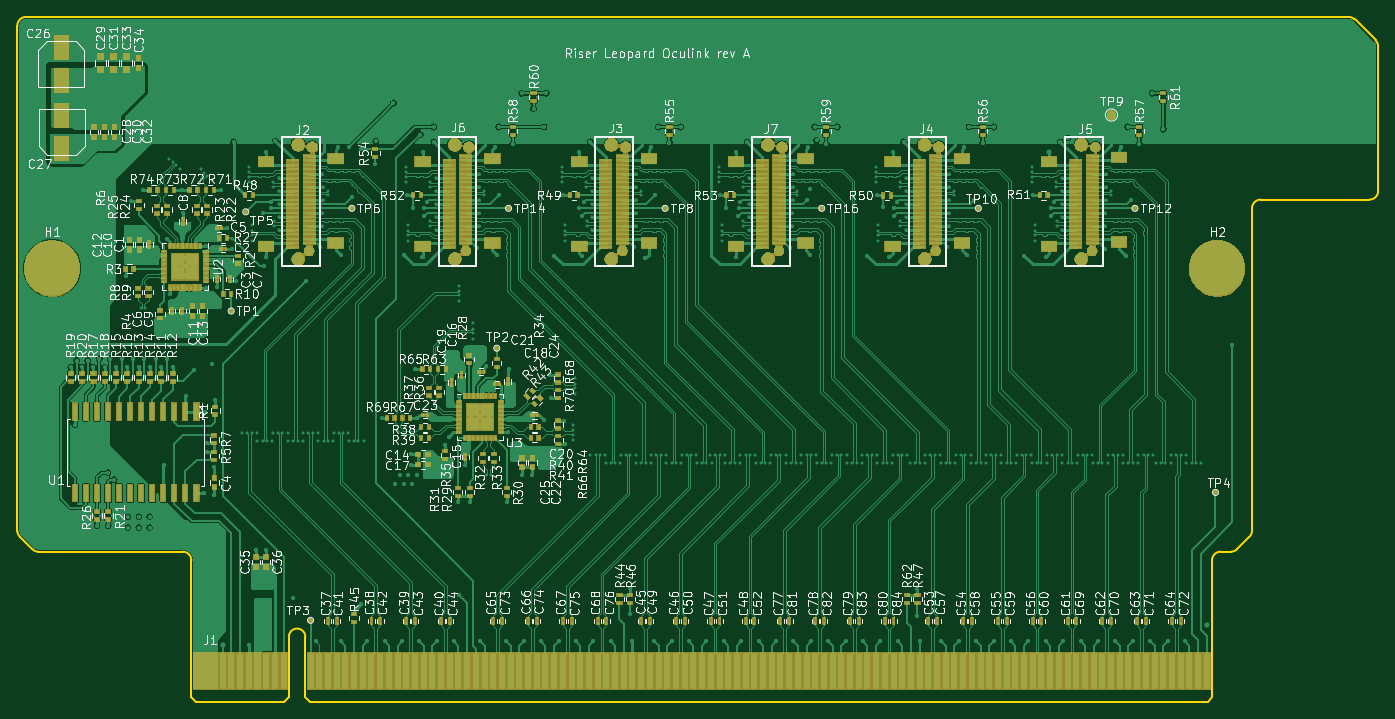
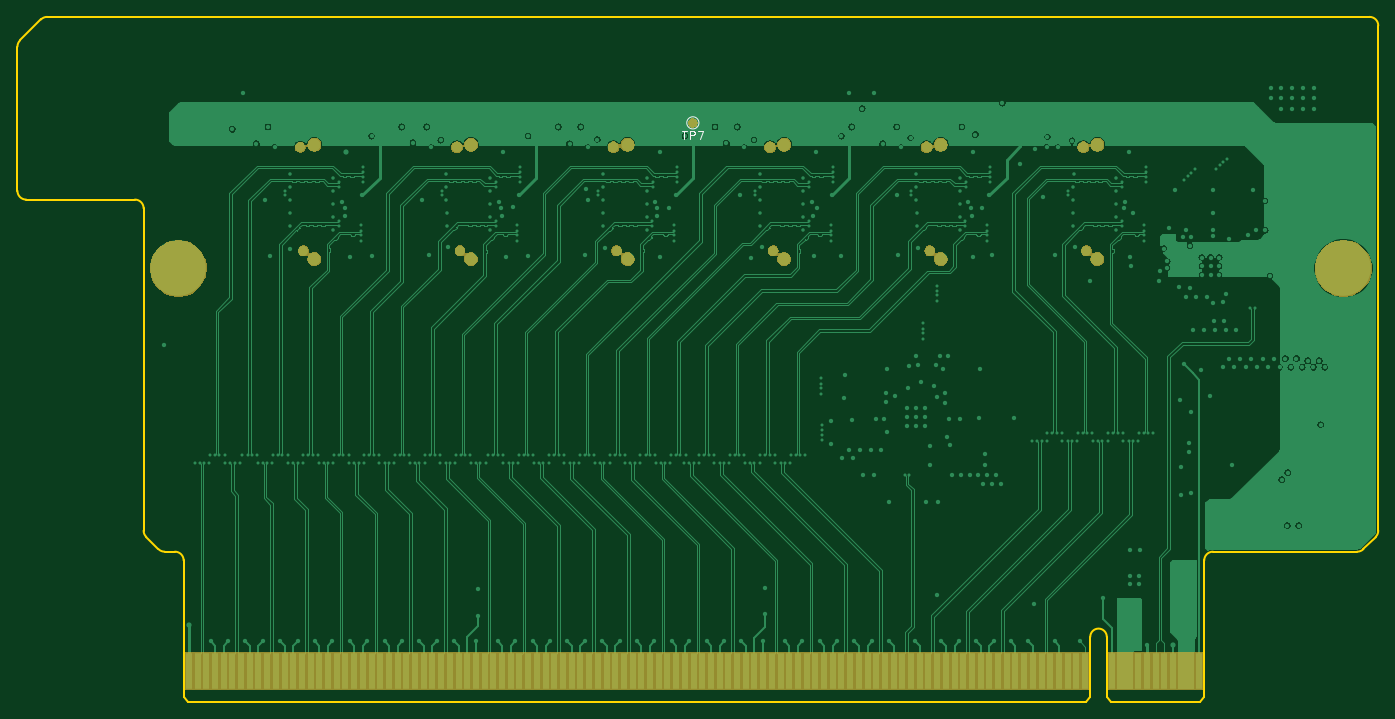
Circuit board: 13 layer files. Board 156.4 x 78.7 mm.
- bottom_copper: riser leopard 2OU Oculink-B_Cu.gbr (263176 bytes)
- bottom_mask: riser leopard 2OU Oculink-B_Mask.gbr (33155 bytes)
- paste: riser leopard 2OU Oculink-B_Paste.gbr (3474 bytes)
- bottom_silk: riser leopard 2OU Oculink-B_SilkS.gbr (1089 bytes)
- outline: riser leopard 2OU Oculink-Edge_Cuts.gbr (2648 bytes)
- top_copper: riser leopard 2OU Oculink-F_Cu.gbr (459239 bytes)
- top_mask: riser leopard 2OU Oculink-F_Mask.gbr (95294 bytes)
- paste: riser leopard 2OU Oculink-F_Paste.gbr (21330 bytes)
- top_silk: riser leopard 2OU Oculink-F_SilkS.gbr (195762 bytes)
- inner_copper: riser leopard 2OU Oculink-GND1_Cu.gbr (700403 bytes)
- inner_copper: riser leopard 2OU Oculink-GND2_Cu.gbr (700403 bytes)
- inner_copper: riser leopard 2OU Oculink-In2_Cu.gbr (126299 bytes)
- inner_copper: riser leopard 2OU Oculink-In3_Cu.gbr (79671 bytes)

=== bottom_copper: riser leopard 2OU Oculink-B_Cu.gbr (263176 bytes, source omitted) ===
=== bottom_mask: riser leopard 2OU Oculink-B_Mask.gbr (33155 bytes, source omitted) ===
=== paste: riser leopard 2OU Oculink-B_Paste.gbr ===
G04 #@! TF.GenerationSoftware,KiCad,Pcbnew,(5.1.5)-3*
G04 #@! TF.CreationDate,2021-10-23T00:21:41+02:00*
G04 #@! TF.ProjectId,riser leopard 2OU Oculink,72697365-7220-46c6-956f-706172642032,rev?*
G04 #@! TF.SameCoordinates,PX4d4b990PY36d6160*
G04 #@! TF.FileFunction,Paste,Bot*
G04 #@! TF.FilePolarity,Positive*
%FSLAX46Y46*%
G04 Gerber Fmt 4.6, Leading zero omitted, Abs format (unit mm)*
G04 Created by KiCad (PCBNEW (5.1.5)-3) date 2021-10-23 00:21:41*
%MOMM*%
%LPD*%
G04 APERTURE LIST*
%ADD10R,0.800000X4.200000*%
G04 APERTURE END LIST*
D10*
X29700000Y-46258600D03*
X16600000Y-46258600D03*
X17600000Y-46258600D03*
X18600000Y-46258600D03*
X19600000Y-46258600D03*
X20600000Y-46258600D03*
X21600000Y-46258600D03*
X22600000Y-46258600D03*
X23600000Y-46258600D03*
X24600000Y-46258600D03*
X25600000Y-46258600D03*
X26600000Y-46258600D03*
X30700000Y-46258600D03*
X31700000Y-46258600D03*
X32700000Y-46258600D03*
X33700000Y-46258600D03*
X34700000Y-46258600D03*
X35700000Y-46258600D03*
X36700000Y-46258600D03*
X37700000Y-46258600D03*
X38700000Y-46258600D03*
X39700000Y-46258600D03*
X40700000Y-46258600D03*
X41700000Y-46258600D03*
X42700000Y-46258600D03*
X43700000Y-46258600D03*
X44700000Y-46258600D03*
X45700000Y-46258600D03*
X46700000Y-46258600D03*
X47700000Y-46258600D03*
X48700000Y-46258600D03*
X49700000Y-46258600D03*
X50700000Y-46258600D03*
X51700000Y-46258600D03*
X52700000Y-46258600D03*
X53700000Y-46258600D03*
X54700000Y-46258600D03*
X55700000Y-46258600D03*
X56700000Y-46258600D03*
X57700000Y-46258600D03*
X58700000Y-46258600D03*
X59700000Y-46258600D03*
X60700000Y-46258600D03*
X61700000Y-46258600D03*
X62700000Y-46258600D03*
X63700000Y-46258600D03*
X64700000Y-46258600D03*
X65700000Y-46258600D03*
X66700000Y-46258600D03*
X67700000Y-46258600D03*
X68700000Y-46258600D03*
X69700000Y-46258600D03*
X70700000Y-46258600D03*
X71700000Y-46258600D03*
X72700000Y-46258600D03*
X73700000Y-46258600D03*
X74700000Y-46258600D03*
X75700000Y-46258600D03*
X76700000Y-46258600D03*
X77700000Y-46258600D03*
X78700000Y-46258600D03*
X79700000Y-46258600D03*
X80700000Y-46258600D03*
X81700000Y-46258600D03*
X82700000Y-46258600D03*
X83700000Y-46258600D03*
X84700000Y-46258600D03*
X85700000Y-46258600D03*
X86700000Y-46258600D03*
X87700000Y-46258600D03*
X88700000Y-46258600D03*
X89700000Y-46258600D03*
X90700000Y-46258600D03*
X91700000Y-46258600D03*
X92700000Y-46258600D03*
X93700000Y-46258600D03*
X94700000Y-46258600D03*
X95700000Y-46258600D03*
X96700000Y-46258600D03*
X97700000Y-46258600D03*
X98700000Y-46258600D03*
X99700000Y-46258600D03*
X100700000Y-46258600D03*
X101700000Y-46258600D03*
X102700000Y-46258600D03*
X103700000Y-46258600D03*
X104700000Y-46258600D03*
X105700000Y-46258600D03*
X106700000Y-46258600D03*
X107700000Y-46258600D03*
X108700000Y-46258600D03*
X109700000Y-46258600D03*
X110700000Y-46258600D03*
X111700000Y-46258600D03*
X112700000Y-46258600D03*
X113700000Y-46258600D03*
X114700000Y-46258600D03*
X115700000Y-46258600D03*
X116700000Y-46258600D03*
X117700000Y-46258600D03*
X118700000Y-46258600D03*
X119700000Y-46258600D03*
X120700000Y-46258600D03*
X121700000Y-46258600D03*
X122700000Y-46258600D03*
X123700000Y-46258600D03*
X124700000Y-46258600D03*
X125700000Y-46258600D03*
X126700000Y-46258600D03*
X127700000Y-46258600D03*
X128700000Y-46258600D03*
X129700000Y-46258600D03*
X130700000Y-46258600D03*
X131700000Y-46258600D03*
X132700000Y-46258600D03*
M02*

=== bottom_silk: riser leopard 2OU Oculink-B_SilkS.gbr ===
G04 #@! TF.GenerationSoftware,KiCad,Pcbnew,(5.1.5)-3*
G04 #@! TF.CreationDate,2021-10-23T00:21:41+02:00*
G04 #@! TF.ProjectId,riser leopard 2OU Oculink,72697365-7220-46c6-956f-706172642032,rev?*
G04 #@! TF.SameCoordinates,PX4d4b990PY36d6160*
G04 #@! TF.FileFunction,Legend,Bot*
G04 #@! TF.FilePolarity,Positive*
%FSLAX46Y46*%
G04 Gerber Fmt 4.6, Leading zero omitted, Abs format (unit mm)*
G04 Created by KiCad (PCBNEW (5.1.5)-3) date 2021-10-23 00:21:41*
%MOMM*%
%LPD*%
G04 APERTURE LIST*
%ADD10C,0.120000*%
%ADD11C,0.150000*%
G04 APERTURE END LIST*
D10*
X75475000Y16725000D02*
G75*
G03X75475000Y16725000I-700000J0D01*
G01*
D11*
X76036904Y15824620D02*
X75465476Y15824620D01*
X75751190Y14824620D02*
X75751190Y15824620D01*
X75132142Y14824620D02*
X75132142Y15824620D01*
X74751190Y15824620D01*
X74655952Y15777000D01*
X74608333Y15729381D01*
X74560714Y15634143D01*
X74560714Y15491286D01*
X74608333Y15396048D01*
X74655952Y15348429D01*
X74751190Y15300810D01*
X75132142Y15300810D01*
X74227380Y15824620D02*
X73560714Y15824620D01*
X73989285Y14824620D01*
M02*

=== outline: riser leopard 2OU Oculink-Edge_Cuts.gbr ===
G04 #@! TF.GenerationSoftware,KiCad,Pcbnew,(5.1.5)-3*
G04 #@! TF.CreationDate,2021-10-23T00:21:41+02:00*
G04 #@! TF.ProjectId,riser leopard 2OU Oculink,72697365-7220-46c6-956f-706172642032,rev?*
G04 #@! TF.SameCoordinates,PX4d4b990PY36d6160*
G04 #@! TF.FileFunction,Profile,NP*
%FSLAX46Y46*%
G04 Gerber Fmt 4.6, Leading zero omitted, Abs format (unit mm)*
G04 Created by KiCad (PCBNEW (5.1.5)-3) date 2021-10-23 00:21:41*
%MOMM*%
%LPD*%
G04 APERTURE LIST*
%ADD10C,0.200000*%
G04 APERTURE END LIST*
D10*
X27200000Y-42350000D02*
X27200000Y-48500000D01*
X132800000Y-49800000D02*
X29600000Y-49800000D01*
X133300000Y-49300000D02*
X132800000Y-49800000D01*
X29100000Y-49300000D02*
X29100000Y-48500000D01*
X29600000Y-49800000D02*
X29100000Y-49300000D01*
X-3000000Y28905000D02*
X148985786Y28905000D01*
X-4000000Y27905000D02*
G75*
G02X-3000000Y28905000I1000000J0D01*
G01*
X-4000000Y-30145786D02*
X-4000000Y27905000D01*
X149692893Y28612107D02*
X152107107Y26197893D01*
X148985786Y28905000D02*
G75*
G02X149692893Y28612107I0J-1000000D01*
G01*
X137900000Y6905000D02*
G75*
G02X138900000Y7905000I1000000J0D01*
G01*
X152107107Y26197894D02*
G75*
G02X152400000Y25490787I-707107J-707107D01*
G01*
X152400000Y25490787D02*
X152400000Y8905000D01*
X151400000Y7905000D02*
X138900000Y7905000D01*
X152400000Y8905000D02*
G75*
G02X151400000Y7905000I-1000000J0D01*
G01*
X15000000Y-32560000D02*
G75*
G02X16000000Y-33560000I0J-1000000D01*
G01*
X-1585786Y-32560000D02*
G75*
G02X-2292893Y-32267107I-1J1000000D01*
G01*
X-3707107Y-30852893D02*
G75*
G02X-4000000Y-30145786I707107J707107D01*
G01*
X-2292893Y-32267107D02*
X-3707107Y-30852893D01*
X15000000Y-32560000D02*
X-1585787Y-32560000D01*
X137900000Y-30145786D02*
G75*
G02X137607107Y-30852893I-1000000J0D01*
G01*
X137900000Y6905000D02*
X137900000Y-30145786D01*
X135485786Y-32560000D02*
X134300000Y-32560000D01*
X137607107Y-30852893D02*
X136192893Y-32267107D01*
X136192893Y-32267107D02*
G75*
G02X135485786Y-32560000I-707107J707107D01*
G01*
X29100000Y-48500000D02*
X29100000Y-42350000D01*
X133300000Y-33560000D02*
G75*
G02X134300000Y-32560000I1000000J0D01*
G01*
X133300000Y-33560000D02*
X133300000Y-48500000D01*
X27200000Y-48500000D02*
X27200000Y-49300000D01*
X16000000Y-48500000D02*
X16000000Y-33560000D01*
X133300000Y-48500000D02*
X133300000Y-49300000D01*
X27200000Y-42350000D02*
G75*
G02X29100000Y-42350000I950000J0D01*
G01*
X16000000Y-49300000D02*
X16000000Y-48500000D01*
X16500000Y-49800000D02*
X16000000Y-49300000D01*
X27200000Y-49300000D02*
X26700000Y-49800000D01*
X26700000Y-49800000D02*
X16500000Y-49800000D01*
M02*

=== top_copper: riser leopard 2OU Oculink-F_Cu.gbr (459239 bytes, source omitted) ===
=== top_mask: riser leopard 2OU Oculink-F_Mask.gbr (95294 bytes, source omitted) ===
=== paste: riser leopard 2OU Oculink-F_Paste.gbr (21330 bytes, source omitted) ===
=== top_silk: riser leopard 2OU Oculink-F_SilkS.gbr (195762 bytes, source omitted) ===
=== inner_copper: riser leopard 2OU Oculink-GND1_Cu.gbr (700403 bytes, source omitted) ===
=== inner_copper: riser leopard 2OU Oculink-GND2_Cu.gbr (700403 bytes, source omitted) ===
=== inner_copper: riser leopard 2OU Oculink-In2_Cu.gbr (126299 bytes, source omitted) ===
=== inner_copper: riser leopard 2OU Oculink-In3_Cu.gbr (79671 bytes, source omitted) ===
